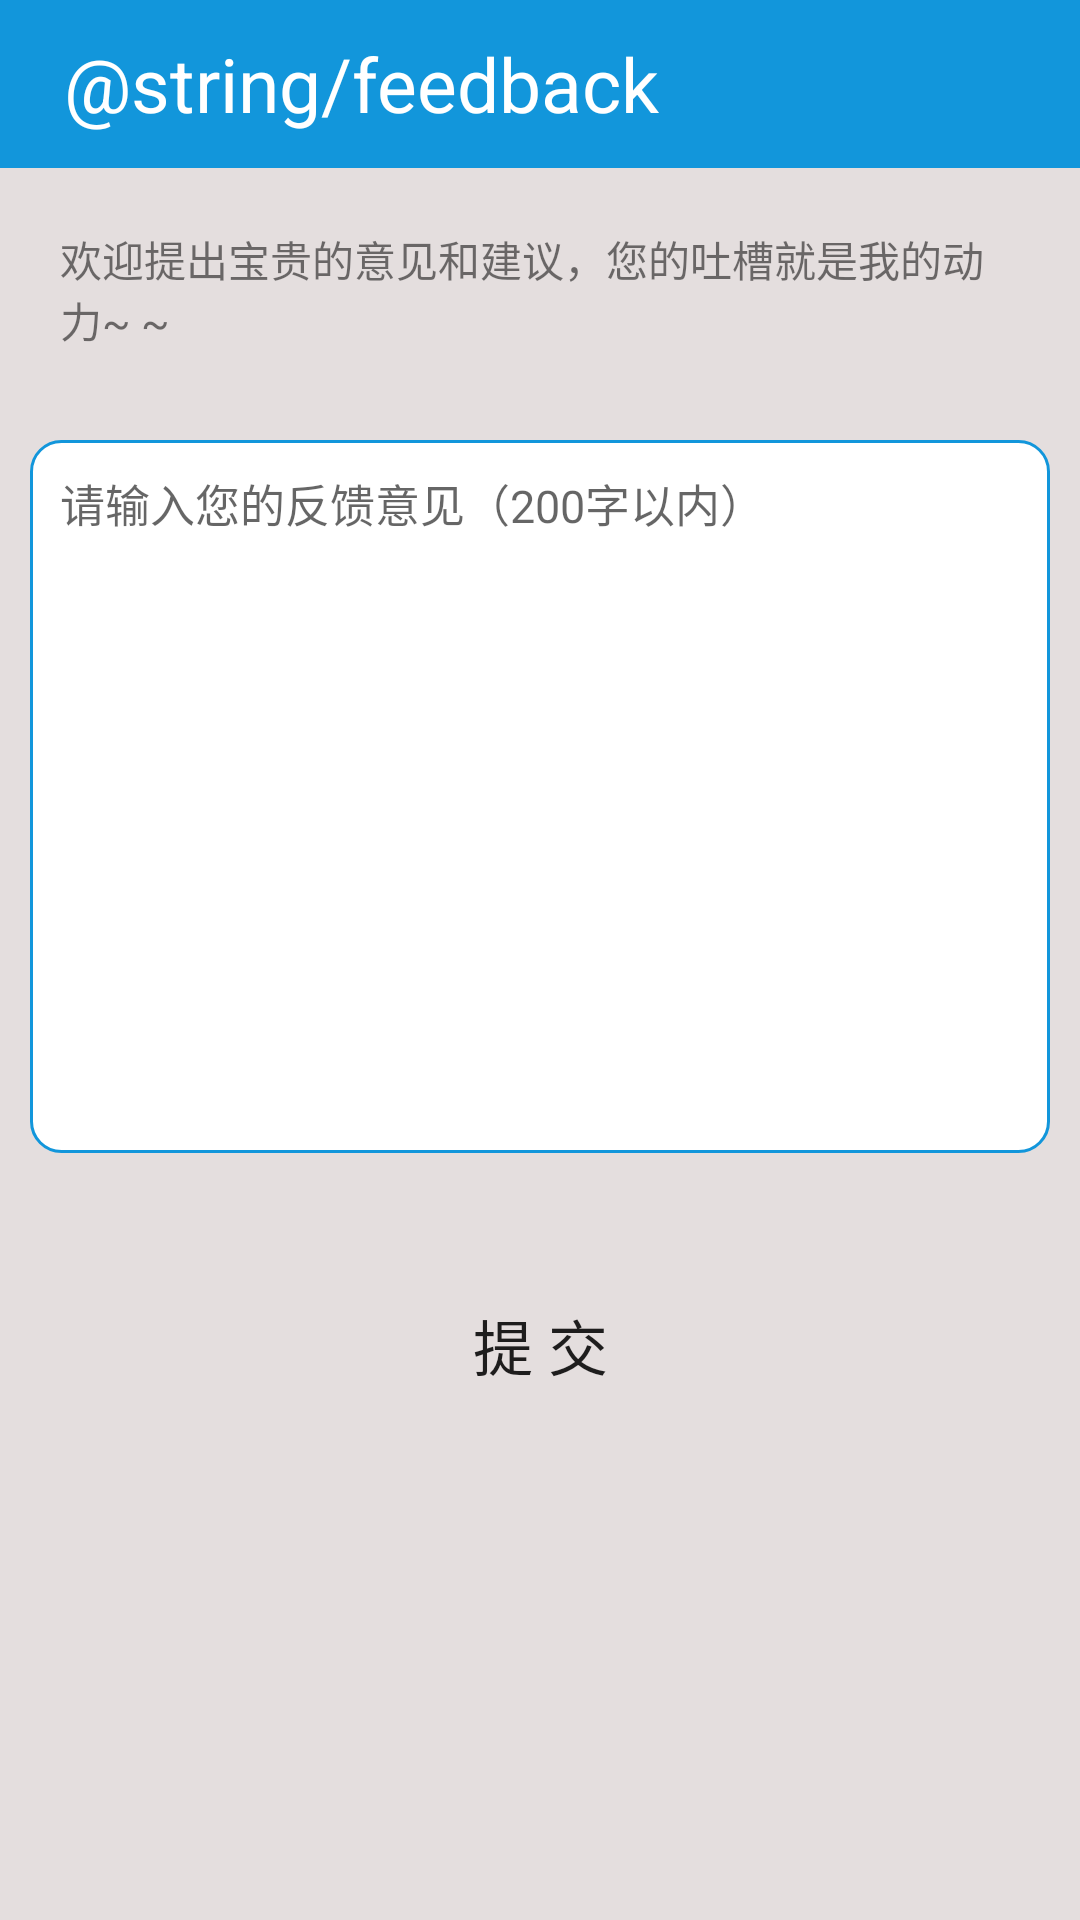

Write the Android layout XML for this screen, with the resource values it uses.
<!-- AndroidManifest.xml: application theme AppTheme -->
<!-- res/layout/activity_feedback.xml -->
<?xml version="1.0" encoding="utf-8"?>
<LinearLayout xmlns:android="http://schemas.android.com/apk/res/android"
    xmlns:tools="http://schemas.android.com/tools"
    android:layout_width="match_parent"
    android:layout_height="match_parent"
    android:orientation="vertical"
    android:background="#e4dede"
    android:weightSum="1">
    <android.support.v7.widget.Toolbar
        android:id="@+id/feedback_toolbar"
        android:layout_width="match_parent"
        android:layout_height="?attr/actionBarSize"
        android:background="@color/colorPrimary">
        <TextView
            android:layout_width="wrap_content"
            android:layout_height="wrap_content"
            android:text="@string/feedback"
            android:paddingLeft="5dp"
            android:gravity="center"
            style="@style/title_text"
            android:layout_alignParentTop="true"
            android:layout_centerHorizontal="true"
            android:id="@+id/robot_title" />
    </android.support.v7.widget.Toolbar>
    <TextView
        android:id="@+id/tv_feedback"
        android:layout_width="match_parent"
        android:layout_height="wrap_content"
        android:text="欢迎提出宝贵的意见和建议，您的吐槽就是我的动力~ ~"
        android:background="#e4dede"
        android:padding="20dp" />

    <EditText
        android:id="@+id/et_advice"
        android:layout_margin="10dp"
        android:background="@drawable/editbox_shape"
        android:padding="10dp"
        android:textSize="15dp"
        android:hint="请输入您的反馈意见（200字以内）"
        android:gravity="top"
        android:layout_width="match_parent"
        android:layout_height="150dp"
        android:layout_weight="0.39" />

    
        
        
        
        
        
        
        
        
        

    <Button
        android:id="@+id/submit_btn"
        android:layout_marginTop="15dp"
        android:backgroundTint="#ffa36f"
        android:text="提 交"
        android:textSize="20dp"
        android:background="@drawable/arc_button_selector"
        android:layout_gravity="center"
        android:layout_margin="30dp"
        android:layout_width="match_parent"
        android:layout_height="wrap_content" />

</LinearLayout>
<!-- resources referenced by this layout -->
<resources>
  <color name="colorPrimary">#1296db</color>
  <!-- drawable arc_button_selector (drawable) -->
  <?xml version="1.0" encoding="utf-8"?>
  <selector xmlns:android="http://schemas.android.com/apk/res/android">
      <item android:state_pressed="true"
          android:drawable="@drawable/arc_button_normal"></item>
  
      <item android:drawable="@drawable/arc_button_pressed"></item>
  </selector>
  <!-- drawable editbox_shape (drawable) -->
  <?xml version="1.0" encoding="utf-8"?>
  <shape xmlns:android="http://schemas.android.com/apk/res/android">
      <solid android:color="@android:color/white"></solid>
      <corners android:radius="10dp"></corners>
      <stroke android:color="@color/colorPrimary"
              android:width="1dp">
      </stroke>
  </shape>
  <style name="title_text">
          <item name="android:textColor">@android:color/white</item>
          <item name="android:textSize">25dp</item>
          <item name="android:background">@color/colorPrimary</item>
      </style>
  <style name="AppTheme" parent="Theme.AppCompat.Light.DarkActionBar">
          
          <item name="colorPrimary">@color/colorPrimary</item>
          <item name="colorPrimaryDark">@color/colorPrimaryDark</item>
          <item name="colorAccent">@color/colorAccent</item>
      </style>
  <!-- drawable arc_button_normal (drawable) -->
  <?xml version="1.0" encoding="utf-8"?>
  <shape xmlns:android="http://schemas.android.com/apk/res/android">
      <solid android:color="#df3030"/>
      <corners android:radius="100dp"/>
  </shape>
  <color name="colorPrimaryDark">#1296db</color>
  <color name="colorAccent">#0fefdc</color>
</resources>
